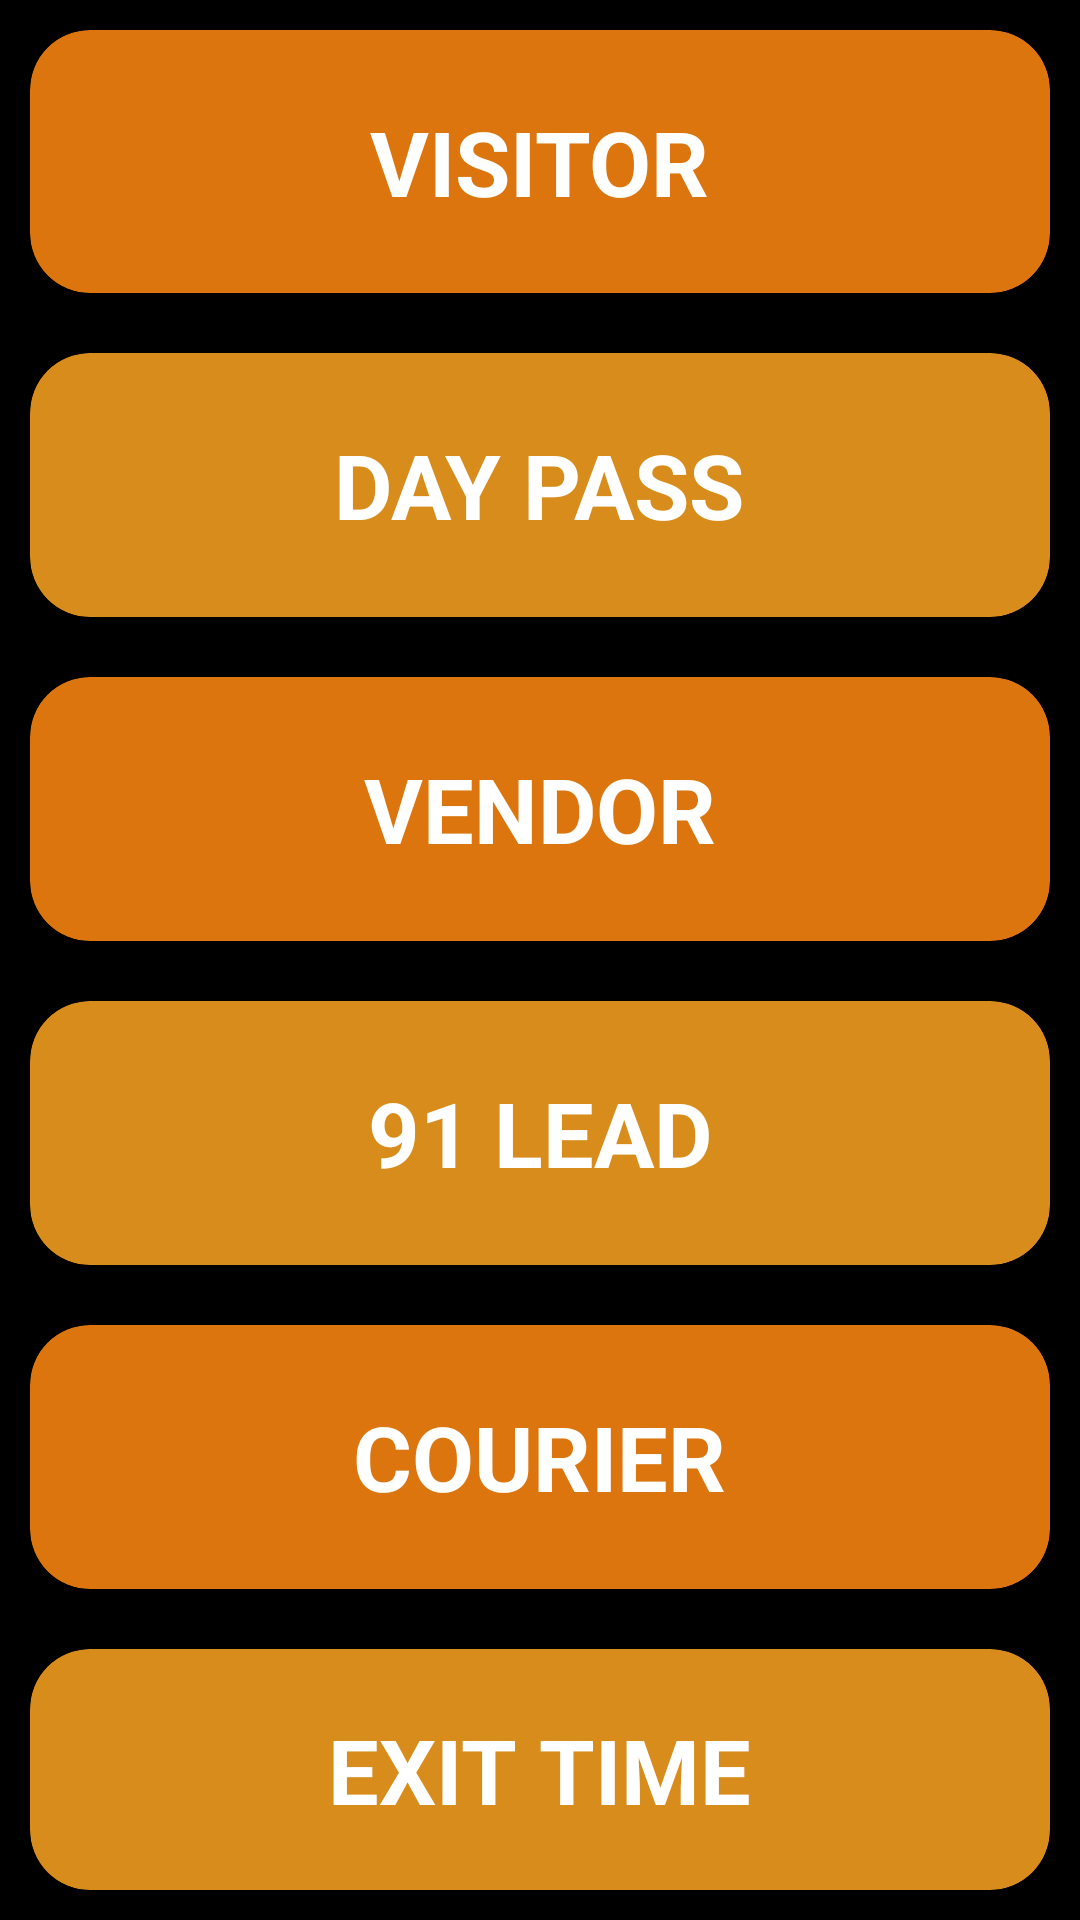

Produce the Android XML layout that renders to this screen, including the resource entries it uses.
<!-- AndroidManifest.xml: application theme AppThemeNoActionBar -->
<!-- res/layout/activity_guest_type.xml -->
<?xml version="1.0" encoding="utf-8"?>
<LinearLayout xmlns:android="http://schemas.android.com/apk/res/android"
    xmlns:app="http://schemas.android.com/apk/res-auto"
    xmlns:tools="http://schemas.android.com/tools"
    android:layout_width="match_parent"
    android:layout_height="match_parent"
    android:orientation="vertical"
    android:weightSum="5"
    android:background="#000"
    tools:context=".GuestType">
    <LinearLayout
        android:layout_width="match_parent"
        android:layout_height="wrap_content"
        android:layout_weight="1"
        android:id="@+id/ll1"
        android:weightSum="2"
        android:orientation="horizontal">

        <android.support.v7.widget.CardView
            android:id="@+id/visitor_card"
            android:layout_width="match_parent"
            android:layout_height="match_parent"
            app:cardCornerRadius="20dp"
            android:layout_margin="10dp"
            android:layout_weight="1"
            app:cardBackgroundColor="@color/color91sborange">
            <RelativeLayout
                android:layout_width="match_parent"
                android:layout_height="match_parent">
                <TextView
                    android:layout_width="wrap_content"
                    android:layout_height="wrap_content"
                    android:text="VISITOR"
                    android:padding="20dp"
                    android:textStyle="bold"

                    android:layout_centerInParent="true"
                    android:textColor="#fff"
                    android:layout_weight="1"
                    android:textSize="30sp"/>
            </RelativeLayout>

        </android.support.v7.widget.CardView>


    </LinearLayout>



    <LinearLayout
        android:layout_width="match_parent"
        android:layout_height="wrap_content"
        android:layout_weight="1"
        android:id="@+id/ll2"
        android:weightSum="2"
        android:orientation="horizontal">
        <android.support.v7.widget.CardView
            android:layout_width="match_parent"
            android:layout_height="match_parent"
            android:layout_margin="10dp"
            android:id="@+id/day_card"
            app:cardCornerRadius="20dp"
            android:layout_weight="1"
            app:cardBackgroundColor="@color/colorAccent">
            <RelativeLayout
                android:layout_width="match_parent"
                android:layout_height="match_parent">
                <TextView
                    android:layout_width="wrap_content"
                    android:layout_height="wrap_content"
                    android:text="DAY PASS"
                    android:padding="20dp"
                    android:textStyle="bold"

                    android:layout_centerInParent="true"
                    android:textColor="#fff"
                    android:layout_weight="1"
                    android:textSize="30sp"/>
            </RelativeLayout>

        </android.support.v7.widget.CardView>




    </LinearLayout>
    <LinearLayout
        android:layout_width="match_parent"
        android:layout_height="wrap_content"
        android:layout_weight="1"
        android:id="@+id/ll3"
        android:weightSum="2"
        android:orientation="horizontal">
        <android.support.v7.widget.CardView
            android:layout_width="match_parent"
            android:layout_weight="1"
            app:cardCornerRadius="20dp"
            android:layout_margin="10dp"
            android:id="@+id/vendor_card"
            android:layout_height="match_parent"
            app:cardBackgroundColor="@color/color91sborange">
            <RelativeLayout
                android:layout_width="match_parent"
                android:layout_height="match_parent">
                <TextView
                    android:layout_width="wrap_content"
                    android:layout_height="wrap_content"
                    android:layout_weight="1"
                    android:padding="20dp"
                    android:textStyle="bold"

                    android:layout_centerInParent="true"
                    android:text="VENDOR"
                    android:textSize="30sp"
                    android:textColor="#fff"/>
            </RelativeLayout>

        </android.support.v7.widget.CardView>
    </LinearLayout>

        <LinearLayout
            android:layout_width="match_parent"
            android:layout_height="wrap_content"
            android:layout_weight="1"
            android:id="@+id/ll4"
            android:weightSum="2"
            android:orientation="horizontal">
            <android.support.v7.widget.CardView
                android:layout_width="match_parent"
                android:layout_weight="1"
                android:id="@+id/lead_card"
                app:cardCornerRadius="20dp"
                android:layout_margin="10dp"
                android:layout_height="match_parent"
                app:cardBackgroundColor="@color/colorAccent">
                <RelativeLayout
                    android:layout_width="match_parent"
                    android:layout_height="match_parent">
                    <TextView
                        android:layout_width="wrap_content"
                        android:layout_height="wrap_content"
                        android:layout_weight="1"
                        android:padding="20dp"
                        android:textStyle="bold"

                        android:text="91 LEAD"
                        android:layout_centerInParent="true"
                        android:textSize="30sp"
                        android:textColor="#fff"/>
                </RelativeLayout>

            </android.support.v7.widget.CardView>
</LinearLayout>

    <LinearLayout
        android:layout_width="match_parent"
        android:layout_height="wrap_content"
        android:layout_weight="1"
        android:id="@+id/ll5"
        android:weightSum="2"
        android:orientation="horizontal">
        <android.support.v7.widget.CardView
            android:layout_width="match_parent"
            android:layout_weight="1"
            android:id="@+id/courier_card"
            app:cardCornerRadius="20dp"
            android:layout_margin="10dp"
            android:layout_height="match_parent"
            app:cardBackgroundColor="@color/color91sborange">
            <RelativeLayout
                android:layout_width="match_parent"
                android:layout_height="match_parent">
                <TextView
                    android:layout_width="wrap_content"
                    android:layout_height="wrap_content"
                    android:layout_weight="1"
                    android:padding="20dp"
                    android:textStyle="bold"
                    android:text="COURIER"
                    android:layout_centerInParent="true"
                    android:textSize="30sp"
                    android:textColor="#fff"/>
            </RelativeLayout>

        </android.support.v7.widget.CardView>

    </LinearLayout>






    <LinearLayout
        android:layout_width="match_parent"
        android:layout_height="wrap_content"
        android:layout_weight="1"
        android:id="@+id/ll6"
        android:weightSum="2"
        android:orientation="horizontal">
        <android.support.v7.widget.CardView
            android:layout_width="match_parent"
            android:layout_weight="1"
            android:id="@+id/exit_card"
            app:cardCornerRadius="20dp"
            android:layout_margin="10dp"
            android:layout_height="match_parent"
            app:cardBackgroundColor="@color/colorAccent">
            <RelativeLayout
                android:layout_width="match_parent"
                android:layout_height="match_parent">
                <TextView
                    android:layout_width="wrap_content"
                    android:layout_height="wrap_content"
                    android:layout_weight="1"
                    android:padding="20dp"
                    android:textStyle="bold"

                    android:text="EXIT TIME"
                    android:layout_centerInParent="true"
                    android:textSize="30sp"
                    android:textColor="#fff"/>
            </RelativeLayout>

        </android.support.v7.widget.CardView>
    </LinearLayout>
</LinearLayout>
<!-- resources referenced by this layout -->
<resources>
  <color name="color91sborange">#dc750d</color>
  <color name="colorAccent">#d88c1b</color>
  <style name="AppThemeNoActionBar" parent="Theme.AppCompat.Light.NoActionBar">
          
          <item name="colorPrimary">@color/colorPrimary</item>
          <item name="colorPrimaryDark">@color/colorPrimaryDark</item>
          <item name="colorAccent">@color/colorAccent</item>
      </style>
  <color name="colorPrimary">#000000</color>
  <color name="colorPrimaryDark">#dc750e</color>
</resources>
